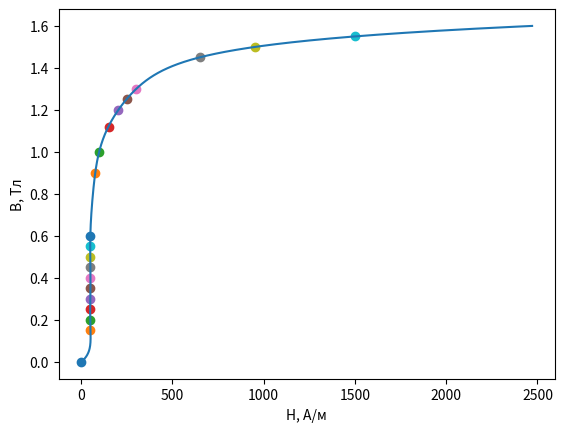

The script that saved this image:
import numpy as np
import matplotlib.pyplot as plt
from scipy.constants import mu_0

data_H = [0, 50, 50, 50, 50, 50, 50, 50, 50, 50, 50, 75, 100, 150, 200, 250, 300, 650, 950, 1500]
data_B = [0, 0.15, 0.20, 0.25, 0.3, 0.35, 0.4, 0.45, 0.50, 0.55, 0.60, 0.9, 1., 1.12, 1.2, 1.25, 1.3, 1.45, 1.5, 1.55]

for x, y in zip(data_H, data_B):
    plt.scatter(x, y)

p = np.polyfit(data_B, data_H, 9)

data_B_app = np.linspace(0, 1.6, 1600)
data_H_app = np.polyval(p, data_B_app)

plt.plot(data_H_app, data_B_app)
plt.xlabel("H, A/м")
plt.ylabel("B, Тл")

data_mu = list(data_B_app / data_H_app / mu_0)
max_mu = max(data_mu)
print("Максимальная мю:", max_mu)
print("Значение H:", data_H_app[data_mu.index(max_mu)])

plt.show()
